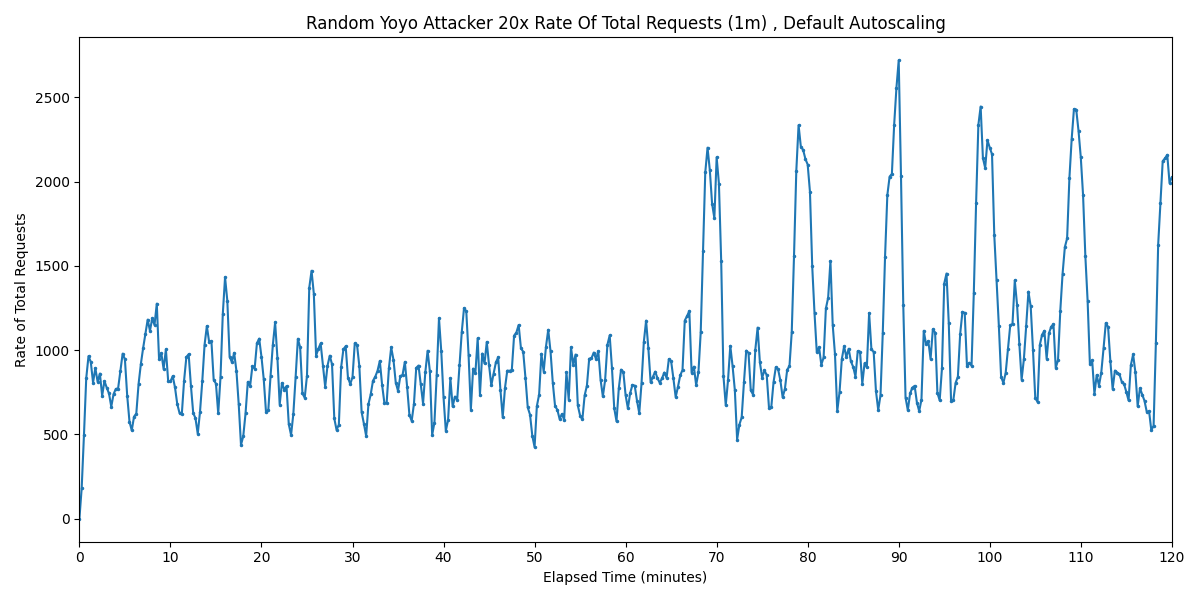

Values plotted in this chart, from the file beside it:
Timestamp, Rate of Total Requests
2025-03-25 05:19:50.353, 0
2025-03-25 05:20:05.353, 181.8
2025-03-25 05:20:20.353, 495.7
2025-03-25 05:20:35.353, 833.4
2025-03-25 05:20:50.353, 964.9
2025-03-25 05:21:05.353, 930.2
2025-03-25 05:21:20.353, 807.5
2025-03-25 05:21:35.353, 894.4
2025-03-25 05:21:50.353, 812.3
2025-03-25 05:22:05.353, 861.4
2025-03-25 05:22:20.353, 729.8
2025-03-25 05:22:35.353, 817.6
2025-03-25 05:22:50.353, 777.5
2025-03-25 05:23:05.353, 743.5
2025-03-25 05:23:20.353, 664.8
2025-03-25 05:23:35.353, 738.9
2025-03-25 05:23:50.353, 770.2
2025-03-25 05:24:05.353, 772.6
2025-03-25 05:24:20.353, 876.2
2025-03-25 05:24:35.353, 979.5
2025-03-25 05:24:50.353, 945.4
2025-03-25 05:25:05.353, 730.6
2025-03-25 05:25:20.353, 576.7
2025-03-25 05:25:35.353, 524
2025-03-25 05:25:50.353, 605.6
2025-03-25 05:26:05.353, 623.8
2025-03-25 05:26:20.353, 799.5
2025-03-25 05:26:35.353, 917.4
2025-03-25 05:26:50.353, 1012
2025-03-25 05:27:05.353, 1096
2025-03-25 05:27:20.353, 1181
2025-03-25 05:27:35.353, 1115
2025-03-25 05:27:50.353, 1189
2025-03-25 05:28:05.353, 1149
2025-03-25 05:28:20.353, 1276
2025-03-25 05:28:35.353, 947.4
2025-03-25 05:28:50.353, 982
2025-03-25 05:29:05.353, 888.5
2025-03-25 05:29:20.353, 1005
2025-03-25 05:29:35.353, 817.7
2025-03-25 05:29:50.353, 814.5
2025-03-25 05:30:05.353, 846.1
2025-03-25 05:30:20.353, 779
2025-03-25 05:30:35.353, 680.2
2025-03-25 05:30:50.353, 627
2025-03-25 05:31:05.353, 621.5
2025-03-25 05:31:20.353, 820
2025-03-25 05:31:35.353, 959.1
2025-03-25 05:31:50.353, 976
2025-03-25 05:32:05.353, 789.1
2025-03-25 05:32:20.353, 628.5
2025-03-25 05:32:35.353, 595.9
2025-03-25 05:32:50.353, 503.9
2025-03-25 05:33:05.353, 635.4
2025-03-25 05:33:20.353, 817.6
2025-03-25 05:33:35.353, 1032
2025-03-25 05:33:50.353, 1143
2025-03-25 05:34:05.353, 1049
2025-03-25 05:34:20.353, 1054
2025-03-25 05:34:35.353, 824.8
... 421 more rows
